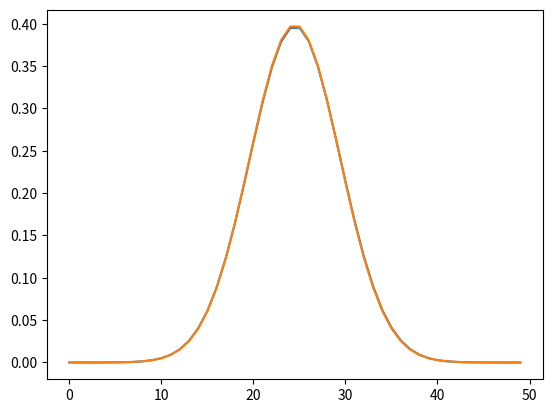

Reproduce this figure in Python.
#A-R sampling om een normaalverdeling te simuleren

import numpy as np
import math
import matplotlib.pyplot as plt
import scipy.stats as stats
import pandas as pd
import statistics

N= 10**5 # Aantal simulaties A-R algoritme
C = np.sqrt((2*np.exp(1))/np.pi) # optimale C bij A-R

# PDF van een positieve normaalverdeling
def PositiefNormaalPDF(x):
    return (2/np.sqrt(2*math.pi))*np.exp(-((x)**2)/(2))

# PDF van een exponentiele verdeling
def ExponentieelPDF(x):
    return np.exp(-x)

# simulatie van exp. verdeling dmv inversie
def simuleerExponentieel(param):
    U = np.random.uniform(0,1) 
    Y = -1*np.log(1-U)
    return Y

# Simuleer een variable volgens een vastgestelde pdf (exp(1))
def AcceptanceRejection(pdf):
    U = np.random.uniform(0,1)
    Y = simuleerExponentieel(1)
    if U < (pdf(Y)/(C*ExponentieelPDF(Y))):        
        x = stats.bernoulli.rvs(0.5) 
        if x==0:
            X = Y
            return X
        else:
            X = -1*Y
            return X
    else:
        return AcceptanceRejection(pdf)

# uitvoeren van de simulaties van AR om de normaalverdeling te vinden
samples=[AcceptanceRejection(PositiefNormaalPDF) for i in range (N)]
mu_MLE = (sum(samples)/len(samples)) # schatter mu
sigma2_MLE = sum([(sample - mu_MLE)**2 for sample in samples])/(N-1) # schatter sigma2

# visualisatie van de verdelingen van samples
x = np.linspace(-5,5)
y = stats.norm.pdf(x, loc=mu_MLE, scale=sigma2_MLE)
plt.plot(y)
plt.plot(stats.norm.pdf(x,loc=0,scale=1)) # pdf van N(0,1) voor vergelijking
plt.show()
